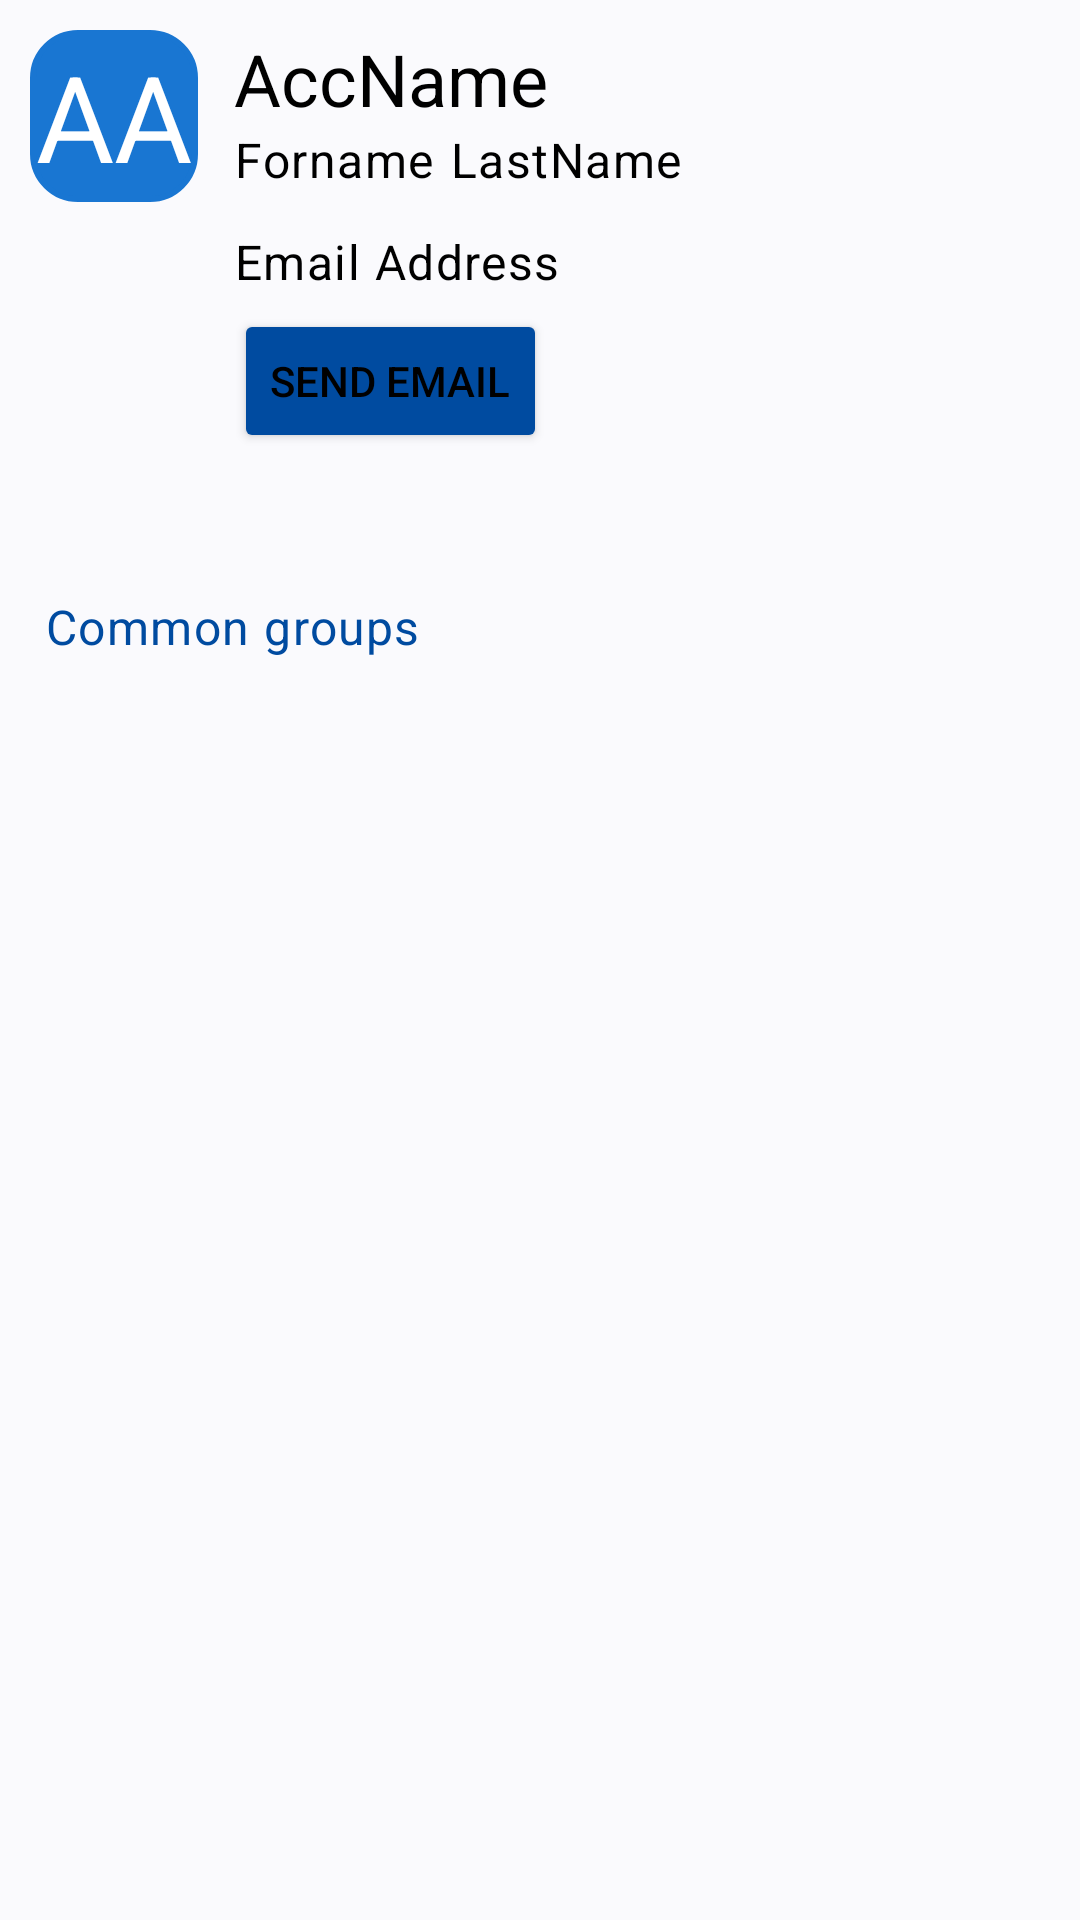

Produce the Android XML layout that renders to this screen, including the resource entries it uses.
<!-- AndroidManifest.xml: application theme AppTheme -->
<!-- res/layout/activity_view_user_details.xml -->
<?xml version="1.0" encoding="utf-8"?>
<RelativeLayout xmlns:android="http://schemas.android.com/apk/res/android"
    android:layout_width="match_parent"
    android:layout_height="match_parent"
    android:background="#80FFFFFF"
    android:padding="0dp">

    <TextView
        android:id="@+id/user_details_icon"
        android:layout_width="wrap_content"
        android:layout_height="wrap_content"
        android:layout_alignParentLeft="true"
        android:layout_alignParentTop="true"
        android:layout_marginLeft="10dp"
        android:layout_marginTop="10dp"
        android:layout_marginRight="4dp"
        android:layout_marginBottom="4dp"
        android:background="@drawable/bg_letter"
        android:gravity="center"
        android:padding="2dp"
        android:text="AA"
        android:textColor="@color/colorOnPrimary"
        android:textSize="40dp" />

    <TextView
        android:id="@+id/user_details_accname"
        style="@style/TextAppearance.MaterialComponents.Headline5"
        android:layout_width="wrap_content"
        android:layout_height="wrap_content"
        android:layout_alignParentTop="true"
        android:layout_marginStart="8dp"
        android:layout_marginTop="10dp"
        android:layout_toRightOf="@+id/user_details_icon"
        android:text="AccName" />

    <TextView
        android:id="@+id/user_details_fname"
        style="@style/TextAppearance.MaterialComponents.Body1"
        android:layout_width="wrap_content"
        android:layout_height="wrap_content"
        android:layout_marginStart="8dp"
        android:layout_below="@+id/user_details_accname"
        android:layout_toRightOf="@+id/user_details_icon"
        android:text="Forname" />

    <TextView
        android:id="@+id/user_details_lname"
        style="@style/TextAppearance.MaterialComponents.Body1"
        android:layout_width="wrap_content"
        android:layout_height="wrap_content"
        android:layout_below="@+id/user_details_accname"
        android:layout_toRightOf="@+id/user_details_fname"
        android:paddingStart="5dp"
        android:text="LastName" />

    <TextView
        android:id="@+id/user_details_email"
        style="@style/TextAppearance.MaterialComponents.Body1"
        android:layout_width="wrap_content"
        android:layout_height="wrap_content"
        android:layout_below="@+id/user_details_accname"
        android:layout_marginTop="34dp"
        android:layout_marginStart="8dp"
        android:layout_toEndOf="@+id/user_details_icon"
        android:layout_toRightOf="@+id/user_details_fname"
        android:text="Email Address" />

    <Button
        android:id="@+id/user_details_send_email_btn"
        android:layout_width="wrap_content"
        android:layout_height="wrap_content"
        android:layout_below="@+id/user_details_email"
        android:layout_marginTop="5dp"
        android:layout_marginStart="8dp"
        android:layout_toEndOf="@+id/user_details_icon"
        android:backgroundTint="@color/colorPrimaryDark"
        android:onClick="sendMailToUser"
        android:text="@string/send_email" />

    <TextView
        android:id="@+id/user_details_shared_groups_title"
        style="@style/TextAppearance.MaterialComponents.Body1"
        android:layout_width="wrap_content"
        android:layout_height="wrap_content"
        android:layout_below="@+id/user_details_email"
        android:layout_alignParentStart="true"
        android:layout_marginStart="10dp"
        android:layout_marginTop="100dp"
        android:layout_toEndOf="@+id/user_details_icon"
        android:layout_toRightOf="@+id/user_details_fname"
        android:paddingLeft="5dp"
        android:text="@string/common_groups"
        android:textColor="@color/colorPrimaryDark" />

    <ListView
        android:id="@+id/user_details_common_groups_lv"
        android:layout_width="407dp"
        android:layout_height="511dp"
        android:layout_below="@+id/user_details_shared_groups_title"
        android:layout_alignParentStart="true"
        android:layout_marginStart="0dp"
        android:layout_marginTop="5dp"
        android:layout_marginBottom="80dp" />


</RelativeLayout>
<!-- resources referenced by this layout -->
<resources>
  <color name="colorOnPrimary">#FFFFFF</color>
  <color name="colorPrimaryDark">#004ba0</color>
  <!-- drawable bg_letter (drawable) -->
  <?xml version="1.0" encoding="utf-8"?>
  <shape xmlns:android="http://schemas.android.com/apk/res/android"
      android:shape="rectangle">
      <corners android:radius="15dp" />  // set radius of corner
      <stroke android:width="2dp" android:color="@color/colorPrimary" /> // set color and width of border
      <solid android:color="@color/colorPrimary" /> // inner bgcolor
  </shape>
  <string name="common_groups">Common groups</string>
  <string name="send_email">Send Email</string>
  <style name="AppTheme" parent="Theme.MaterialComponents.Light.DarkActionBar">
          
          <item name="android:textColorPrimary">#000000</item>
          <item name="android:actionMenuTextColor">#000000</item>
          <item name="colorPrimary">@color/colorPrimary</item>
          <item name="colorPrimaryDark">@color/colorPrimaryDark</item>
          <item name="colorAccent">@color/colorAccent</item>
          <item name="colorError">@color/colorError</item>
          <item name="android:colorBackground">@color/background</item>
      </style>
  <color name="colorPrimary">#1976d2</color>
  <color name="colorAccent">#63a4ff</color>
  <color name="colorError">#F44336</color>
  <color name="background">#F6F6FC</color>
</resources>
